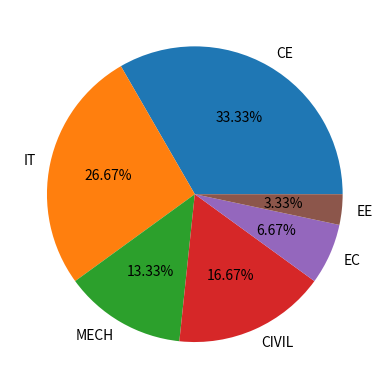

Recreate this plot in Python.
import matplotlib.pyplot as plt
import numpy as np

branches=["CE","IT","MECH","CIVIL","EC","EE"]
seats=[100,80,40,50,20,10]

print(np.array(seats).sum())

plt.pie(seats,labels=branches,autopct="%.2f%%")

plt.show()